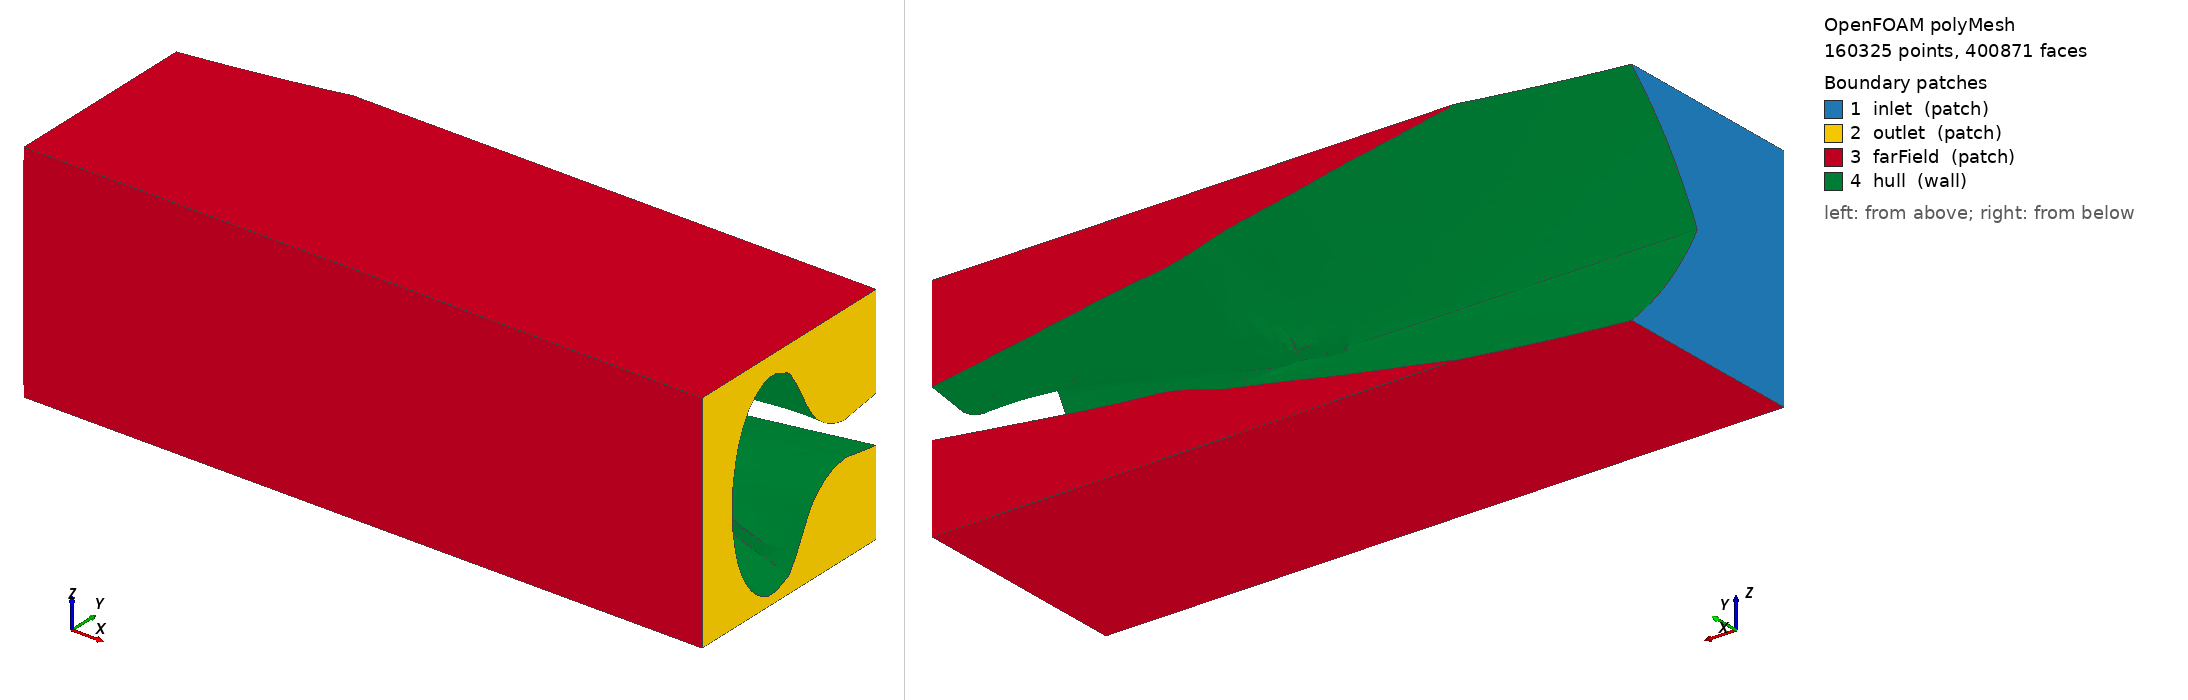

OpenFOAM case: the committed polyMesh, 160325 points, 400871 faces. Boundary patches (legend numbers): 1 inlet (patch), 2 outlet (patch), 3 farField (patch), 4 hull (wall). Left view from above one corner, right view from below the opposite corner. Boundary conditions: 0 field file(s) under 0/; 0 of 4 drawn patches have an entry in a shipped field file.

=== constant/polyMesh/boundary ===
/*--------------------------------*- C++ -*----------------------------------*\
  =========                 |
  \\      /  F ield         | OpenFOAM: The Open Source CFD Toolbox
   \\    /   O peration     | Website:  https://openfoam.org
    \\  /    A nd           | Version:  13
     \\/     M anipulation  |
\*---------------------------------------------------------------------------*/
FoamFile
{
    format      ascii;
    class       polyBoundaryMesh;
    location    "constant/polyMesh";
    object      boundary;
}
// * * * * * * * * * * * * * * * * * * * * * * * * * * * * * * * * * * * * * //

4
(
    inlet
    {
        type            patch;
        nFaces          673;
        startFace       369010;
    }
    outlet
    {
        type            patch;
        nFaces          1086;
        startFace       369683;
    }
    farField
    {
        type            patch;
        nFaces          4365;
        startFace       370769;
    }
    hull
    {
        type            wall;
        inGroups        List<word> 1(wall);
        nFaces          25737;
        startFace       375134;
    }
)

// ************************************************************************* //


Also in the case, not shown: constant/polyMesh/faces (numeric list); constant/polyMesh/neighbour (numeric list); constant/polyMesh/owner (numeric list); constant/polyMesh/points (numeric list).
